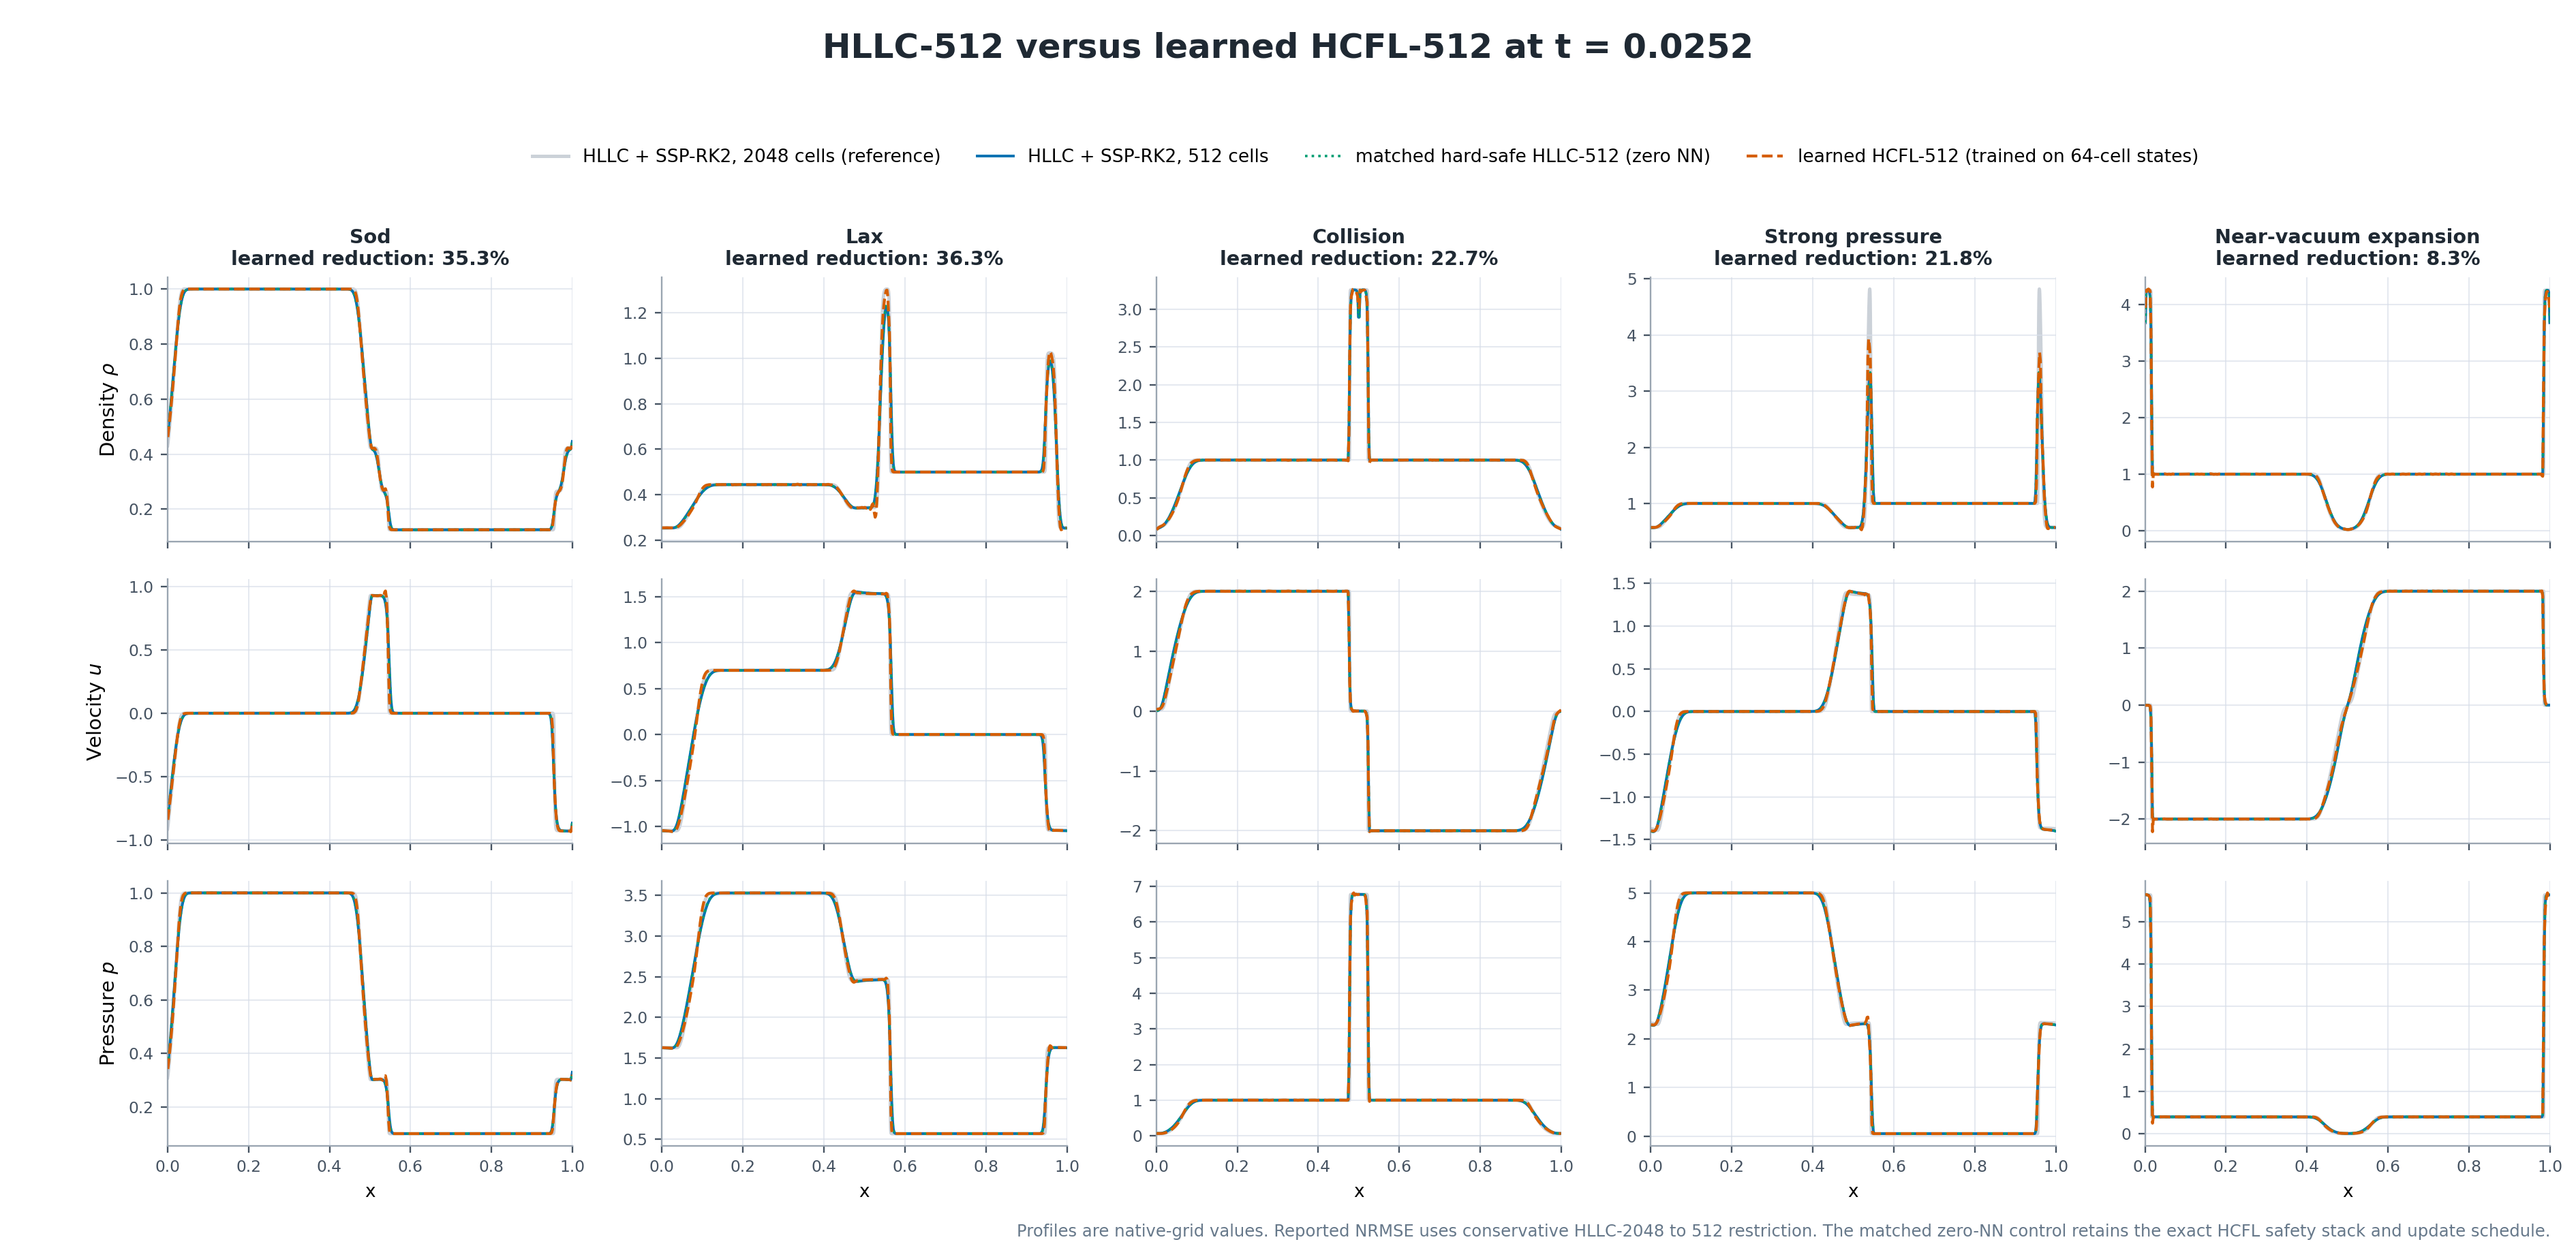

Source data for this figure (header and first rows):
case, method, rollout_nrmse, final_snapshot_nrmse, minimum_density, minimum_pressure
sod, classical_hllc_512, 0.01081, 0.01271, 0.125, 0.1
sod, matched_safe_hllc_512_zero_nn, 0.01053, 0.01239, 0.125, 0.1
sod, learned_hcfl_512, 0.00682, 0.00711, 0.125, 0.1
lax, classical_hllc_512, 0.05105, 0.05999, 0.2497, 0.571
lax, matched_safe_hllc_512_zero_nn, 0.0483, 0.05676, 0.2499, 0.571
lax, learned_hcfl_512, 0.03076, 0.03277, 0.2221, 0.571
collision, classical_hllc_512, 0.06802, 0.06032, 0.08217, 0.06716
collision, matched_safe_hllc_512_zero_nn, 0.0662, 0.05794, 0.08252, 0.06699
collision, learned_hcfl_512, 0.05115, 0.04665, 0.07427, 0.06437
strong_pressure, classical_hllc_512, 0.1714, 0.2404, 0.5616, 0.05
strong_pressure, matched_safe_hllc_512_zero_nn, 0.1659, 0.2327, 0.5619, 0.05
strong_pressure, learned_hcfl_512, 0.1297, 0.177, 0.5012, 0.05
near_vacuum_expansion, classical_hllc_512, 0.06989, 0.08317, 0.02067, 0.008251
near_vacuum_expansion, matched_safe_hllc_512_zero_nn, 0.0686, 0.08179, 0.02083, 0.008265
near_vacuum_expansion, learned_hcfl_512, 0.06288, 0.08141, 0.01753, 0.009009
